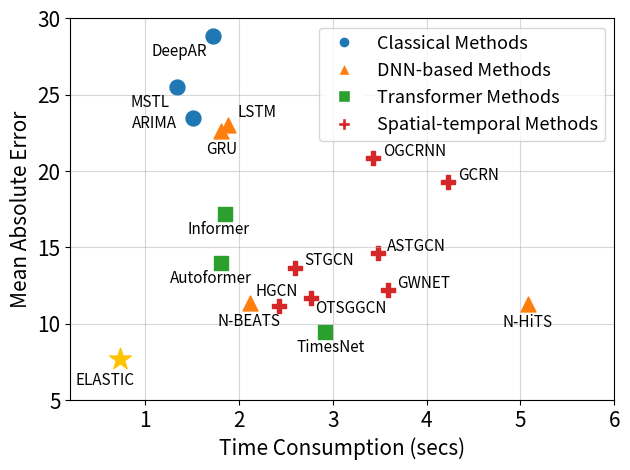

The matplotlib source for this figure:

import numpy as np
import pandas as pd
import matplotlib.pyplot as plt
from datetime import datetime, timedelta
import warnings
warnings.filterwarnings("ignore")
from matplotlib.patches import Ellipse
import matplotlib.colors as mcolors
fig, ax = plt.subplots(figsize=(6.4, 4.8))

y = [23.45,25.52,28.85,23.02,22.64,11.33,11.31,17.16,13.98,9.47,12.19,32.71,
                14.64,19.30,13.68,11.19,20.85,11.68,7.68 ]
# xTpI = [5.0543, 4.4701, 7.5717, 8.0585, 8.0144, 9.8788, 23.8673,
#                    7.9768, 7.8901, 14.1609, 26.7783, 84.4119, 24.4878,
#                    20.1580, 12.4587, 13.6630, 14.5502, 15.4818, 4.4281]
x = [1.5070, 1.3387, 1.7162,1.8833, 1.8009, 2.1144, 5.0764, 1.8461, 1.8091, 
2.9102, 3.5850, 13.6169, 3.4775, 4.2312, 2.5918, 2.4228, 3.4300, 2.7640, 0.7320]
n = ["ARIMA", "MSTL", "DeepAR", 
     "LSTM", "GRU", "N-BEATS", "N-HiTS",
    "Informer", "Autoformer", "TimesNet", 
    "GWNET", "DCRNN", "ASTGCN","GCRN", "STGCN", "HGCN", "OGCRNN", "OTSGGCN", "ELASTIC"]
#x = [1.41, 1.43, 2.65, 2.75, 4.90, 4.50, 3.99]
#y = [27.67, 19.27, 12.07, 11.70, 5.47, 8.08, 9.84]

# n = ['Holt', 'ARIMA', 'LSTM', 'GRU', 'GWNET', 'HGCN', 'STGCN']

# 节点分组
ell1_nodes = ["ARIMA", "MSTL", "DeepAR"]
ell2_nodes = ["LSTM", "GRU", "N-BEATS", "N-HiTS"]
ell4_nodes = ["Informer", "Autoformer", "TimesNet"]
ell3_nodes = ["GWNET","DCRNN", "ASTGCN", "GCRN", "STGCN", "HGCN", "OGCRNN", "OTSGGCN"]

txt_fs=11
marker_sz=115
for i in range(0,3):
    if i== 0:
        ax.annotate(n[i], (x[i]-0.65, y[i]-0.65), fontsize=txt_fs)
    elif i == 1:
        ax.annotate(n[i], (x[i]-0.5, y[i]-1.3), fontsize=txt_fs)
    else :
        ax.annotate(n[i], (x[i]-0.65, y[i]-1.3), fontsize=txt_fs)
for i in range(3,7):
    if i == 3:
        ax.annotate(n[i], (x[i]+0.1, y[i]+0.5), fontsize=txt_fs)
    if i == 4:
        ax.annotate(n[i], (x[i]-0.15, y[i]-1.5), fontsize=txt_fs)
    if i == 5:
        ax.annotate(n[i], (x[i]-0.35, y[i]-1.5), fontsize=txt_fs)
    if i == 6:
        ax.annotate(n[i], (x[i]-0.27, y[i]-1.5), fontsize=txt_fs)
for i in range(7,10):
    if i == 7:
        
        ax.annotate(n[i], (x[i]-0.4, y[i]-1.3), fontsize=txt_fs)
    elif i == 8:
        ax.annotate(n[i], (x[i]-0.55, y[i]-1.3), fontsize=txt_fs)
    elif i == 9:
        ax.annotate(n[i], (x[i]-0.3, y[i]-1.3), fontsize=txt_fs)
for i in range(10,len(x)-1):
    if i == 10:
        ax.annotate(n[i], (x[i]+0.1, y[i]+0.15), fontsize=txt_fs)
    elif i == 15:
        ax.annotate(n[i], (x[i]-0.25, y[i]+0.6), fontsize=txt_fs)
    elif i == 17:
        ax.annotate(n[i], (x[i]+0.05, y[i]-0.95), fontsize=txt_fs)
    else:
        ax.annotate(n[i], (x[i]+0.1, y[i]+0.15), fontsize=txt_fs)


# ax.text(0.55, 9, 'Goal', style='italic', c='w',
#        fontsize=15,  horizontalalignment='center',verticalalignment='center')
#ax.fill_between(np.arange(0.2, 1, 0.01), 4, 10, color='r', alpha=0.5)

# ell1 = Ellipse(xy=(5,32), width=8, height=18, angle=0,
#                label='Classical Methods', zorder=-1)
# ax.add_artist(ell1)
# ell1.set_clip_box(ax.bbox)
# ell1.set_facecolor('#8E9BC3')

# ell2 = Ellipse(xy=(15,15), width=15, height=22, angle=45,
# label='DNN-based Methods', zorder=-1)
# ax.add_artist(ell2)
# ell2.set_clip_box(ax.bbox)
# ell2.set_facecolor('#A2D3DD')

# ell3 = Ellipse(xy=(18.5, 15), width=12, height=20, angle=68,
# label='Spatial-temporal Methods', zorder=0)
# ax.add_artist(ell3)
# ell3.set_clip_box(ax.bbox)
# ell3.set_facecolor('#F9F2B0')

# ell4 = Ellipse(xy=(10.5, 13.5), width=3.8, height=12.5, angle=45,
# label='Transformer Methods', zorder=-1)
# ax.add_artist(ell4)
# ell4.set_clip_box(ax.bbox)
# ell4.set_facecolor('#F5D0A9')

#ax.scatter(x, y, 25, c='k')
sc=plt.scatter([x[i] for i in range(len(x)) if n[i] in ell1_nodes], 
            [y[i] for i in range(len(y)) if n[i] in ell1_nodes],
            marker='o', label='ell1', s=marker_sz)
colors = sc.get_facecolor()
colors_hex = [mcolors.rgb2hex(color) for color in colors]
print(colors_hex[0])
sc=plt.scatter([x[i] for i in range(len(x)) if n[i] in ell2_nodes], 
            [y[i] for i in range(len(y)) if n[i] in ell2_nodes],
            marker='^', label='ell2',s=marker_sz)
colors = sc.get_facecolor()
colors_hex = [mcolors.rgb2hex(color) for color in colors]
print(colors_hex[0])
sc=plt.scatter([x[i] for i in range(len(x)) if n[i] in ell4_nodes], 
            [y[i] for i in range(len(y)) if n[i] in ell4_nodes],
            marker='s', label='ell4',s=marker_sz)
colors = sc.get_facecolor()
colors_hex = [mcolors.rgb2hex(color) for color in colors]
print(colors_hex[0])
sc=plt.scatter([x[i] for i in range(len(x)) if n[i] in ell3_nodes], 
            [y[i] for i in range(len(y)) if n[i] in ell3_nodes],
            marker='P', label='ell3',s=marker_sz)
colors = sc.get_facecolor()
colors_hex = [mcolors.rgb2hex(color) for color in colors]
print(colors_hex[0])

ax.scatter(0.7320, 7.68, marker_sz+150, c='#FFC300', marker='*',)

ax.annotate('ELASTIC', (0.25, 6), fontsize=txt_fs)
ax.set_xlim(0.2,6)
ax.set_ylim(5,30)
ax.set_xlabel('Time Consumption (secs)', fontsize=15)
ax.set_ylabel('Mean Absolute Error', fontsize=15)
ax.tick_params(axis='both', which='major', labelsize=15)
ax.grid(alpha=0.5)
legend_elements = [
    plt.Line2D([0], [0], marker='o', color='w', markerfacecolor='#1f77b4', markersize=8, label='Classical Methods'),
    plt.Line2D([0], [0], marker='^', color='w', markerfacecolor='#ff7f0e', markersize=8, label='DNN-based Methods'),
    plt.Line2D([0], [0], marker='s', color='w', markerfacecolor='#2ca02c', markersize=8, label='Transformer Methods'),
    plt.Line2D([0], [0], marker='P', color='w', markerfacecolor='#d62728', markersize=8, label='Spatial-temporal Methods')
]
ax.legend(handles=legend_elements, fontsize=13)

fig.tight_layout()

fig.savefig('intro_contrast.pdf')